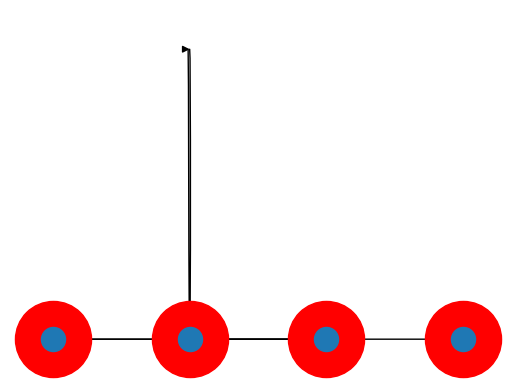

Recreate this plot in Python.
#https://stackoverflow.com/questions/11804730/networkx-add-node-with-specific-position

import networkx as nx
import matplotlib.pyplot as plt

# to draw a SFG nodes MUST be in the same line >> y is const
# a problem developed here .. just one edge appears and the others are below
# sol : draw curved edges using matplotlip
# note : self-loop
pos = {0: (40, 20), 1: (30, 20), 2: (20, 20), 3: (10, 20)}
X=nx.MultiDiGraph()
nx.draw_networkx_nodes(X,pos,node_size=3000,nodelist=[0,1,2,3],node_color='r')

X.add_nodes_from(pos.keys())

X.add_edges_from([(1,2),(1,3),(2 , 0),(3 , 2) , (2,2)])


# If you want the position of the node as a node attribute, you could do that as well:
'''

for n, p in pos.iteritems():
    X.node[n]['pos'] = p

'''

nx.draw(X, pos)
plt.show()
